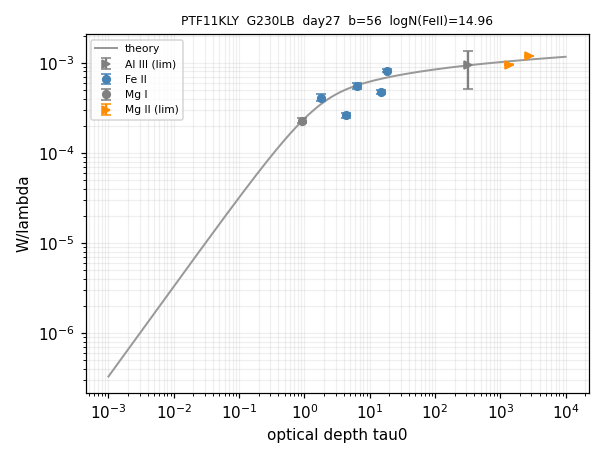

The data file committed next to this chart (first rows):
ion, logN, logN_err, n_lines, limit
Al III, 16.37, 2.624, 1, >
Fe II, 14.96, 0.091, 5, 
Mg I, 12.82, 0.069, 1, 
Mg II, 16.78, 0.074, 2, >
